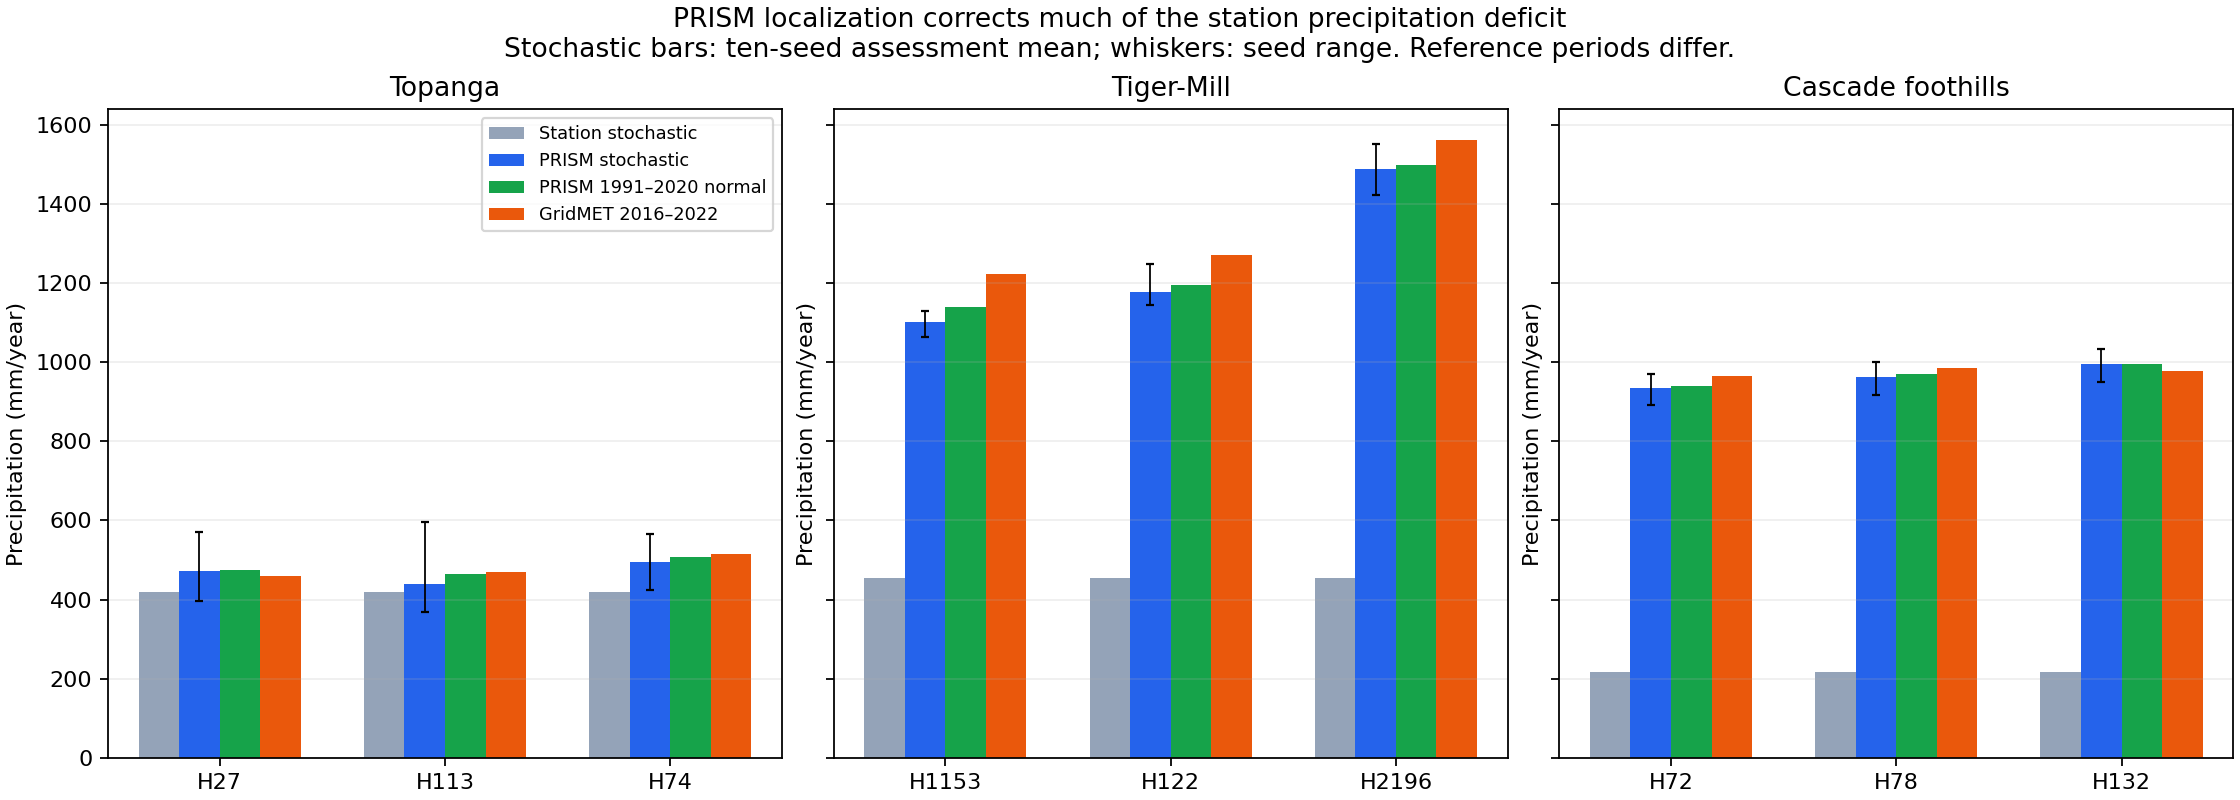

The table this chart was drawn from, first rows:
site, watershed, prism_annual_normal_mm, prism_monthly_sum_mm, par_implied_p_mm, full_generated_p_mm, full_seed_min_mm, full_seed_max_mm, assessment_generated_p_mm, assessment_seed_min_mm, assessment_seed_max_mm, station_baseline_p_mm, gridmet_hill_p_mm, full_to_prism_ratio, assessment_to_prism_ratio, assessment_to_gridmet_ratio, baseline_to_gridmet_ratio, gridmet_absolute_error_improvement_mm
hand-to-mouth-drought-h27, Topanga, 474.7, 474.7, 472.7, 481.1, 458.7, 509.6, 472.9, 396.6, 571.3, 420.3, 460.3, 1.014, 0.9962, 1.027, 0.9132, 27.4
hand-to-mouth-drought-h113, Topanga, 464, 464, 458.4, 460.8, 431.3, 483.2, 439.5, 367.8, 597, 420.3, 469.5, 0.9931, 0.9471, 0.9361, 0.8953, 19.17
hand-to-mouth-drought-h74, Topanga, 508.1, 508.1, 507, 506.2, 479.2, 544.9, 495.2, 423.6, 565.2, 420.3, 515.7, 0.9962, 0.9745, 0.9601, 0.815, 74.86
apostolic-saw-h1153, Tiger-Mill, 1140, 1140, 1131, 1113, 1105, 1129, 1101, 1063, 1129, 453.9, 1224, 0.976, 0.9661, 0.8999, 0.3709, 647.4
apostolic-saw-h122, Tiger-Mill, 1196, 1196, 1195, 1175, 1159, 1185, 1178, 1144, 1247, 453.9, 1271, 0.982, 0.9853, 0.9271, 0.3571, 724.5
apostolic-saw-h2196, Tiger-Mill, 1497, 1497, 1501, 1478, 1464, 1491, 1489, 1422, 1552, 453.9, 1561, 0.9868, 0.9941, 0.9535, 0.2907, 1035
cryptic-beechnut-h72, Cascade foothills, 939.5, 939.5, 941, 927.3, 906.4, 952.8, 934, 890.9, 970.5, 217.4, 964.1, 0.9871, 0.9942, 0.9688, 0.2255, 716.6
cryptic-beechnut-h78, Cascade foothills, 969.4, 969.4, 969.6, 955.2, 934, 981.6, 961.8, 917.7, 999.7, 217.4, 984.6, 0.9854, 0.9922, 0.9769, 0.2208, 744.4
cryptic-beechnut-h132, Cascade foothills, 996.1, 996.1, 1003, 989, 966.6, 1017, 995.1, 949.6, 1034, 217.4, 978.8, 0.9929, 0.999, 1.017, 0.2221, 745.1
